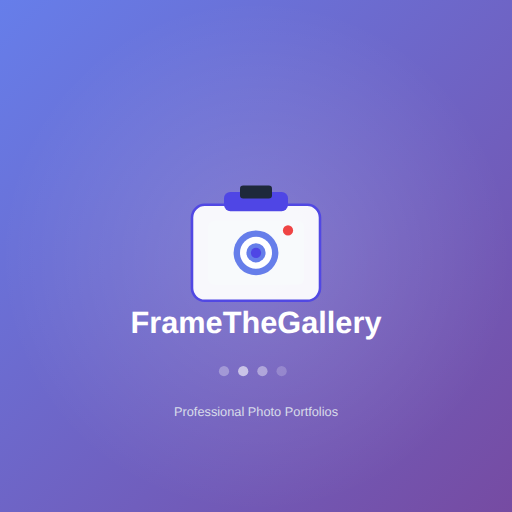
t = 0.00 s
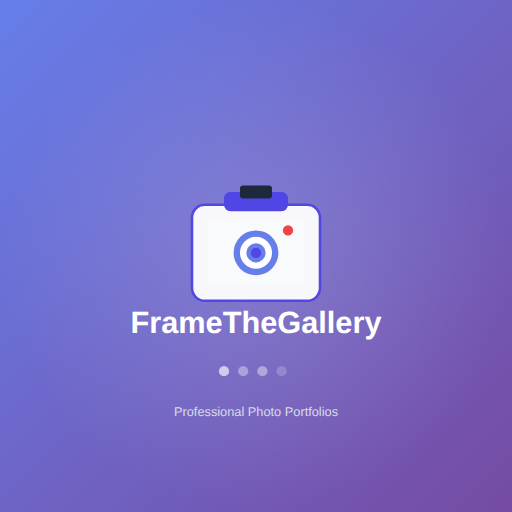
t = 0.38 s
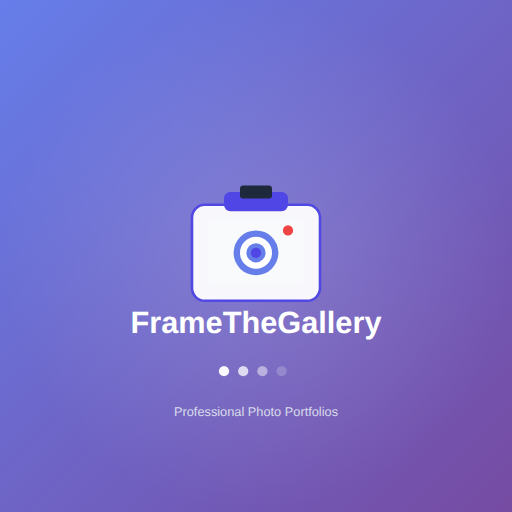
t = 0.79 s
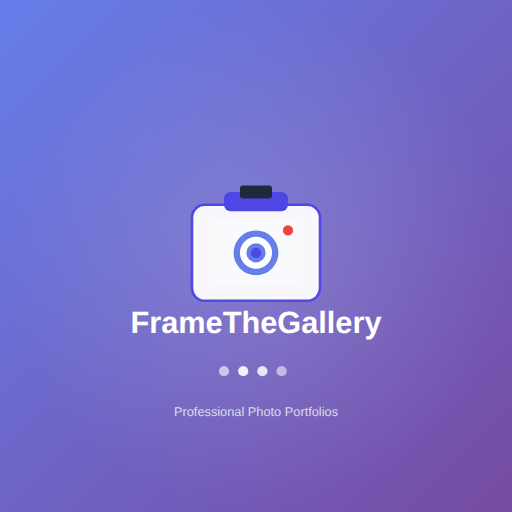
t = 1.16 s
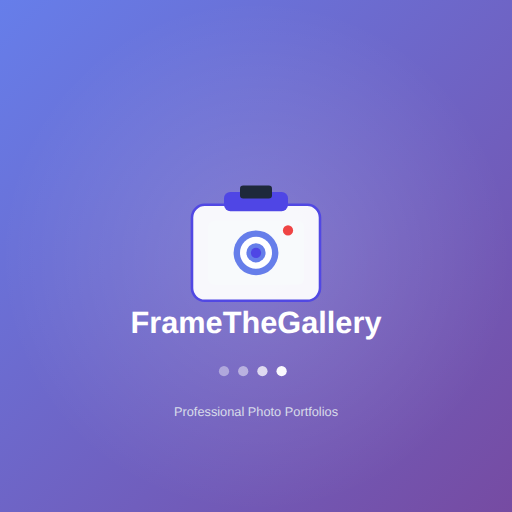
t = 1.61 s
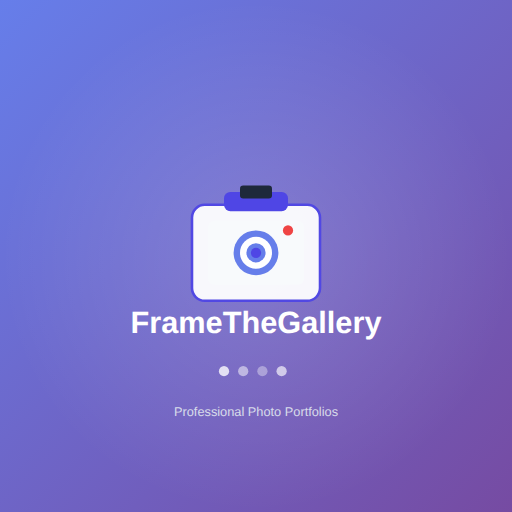
t = 2.03 s

The animated SVG that drew these frames (rendered in a browser with its animation timeline set to each time). Animation: 4 SMIL elements (animate=4); one cycle of 2.40 s, repeats indefinitely.

<svg width="800" height="800" viewBox="0 0 800 800" xmlns="http://www.w3.org/2000/svg">
  <!-- Background -->
  <defs>
    <linearGradient id="splashBg" x1="0%" y1="0%" x2="100%" y2="100%">
      <stop offset="0%" style="stop-color:#667eea;stop-opacity:1" />
      <stop offset="100%" style="stop-color:#764ba2;stop-opacity:1" />
    </linearGradient>
    <radialGradient id="centerGlow" cx="50%" cy="50%" r="50%">
      <stop offset="0%" style="stop-color:#ffffff;stop-opacity:0.15" />
      <stop offset="100%" style="stop-color:#ffffff;stop-opacity:0" />
    </radialGradient>
    <filter id="logoShadow" x="-30%" y="-30%" width="160%" height="160%">
      <feDropShadow dx="0" dy="8" stdDeviation="16" flood-opacity="0.4"/>
    </filter>
  </defs>
  
  <!-- Background -->
  <rect width="800" height="800" fill="url(#splashBg)"/>
  <rect width="800" height="800" fill="url(#centerGlow)"/>
  
  <!-- Main Camera Icon -->
  <g transform="translate(300, 280)">
    <!-- Camera Body -->
    <rect x="0" y="40" width="200" height="150" rx="20" fill="#ffffff" opacity="0.95" stroke="#4f46e5" stroke-width="4"/>
    
    <!-- Camera Screen -->
    <rect x="25" y="65" width="150" height="100" rx="10" fill="#f8fafc"/>
    
    <!-- Lens -->
    <circle cx="100" cy="115" r="35" fill="#667eea"/>
    <circle cx="100" cy="115" r="25" fill="#ffffff"/>
    <circle cx="100" cy="115" r="15" fill="#667eea"/>
    <circle cx="100" cy="115" r="8" fill="#4f46e5"/>
    
    <!-- Camera Top -->
    <rect x="50" y="20" width="100" height="30" rx="10" fill="#4f46e5"/>
    
    <!-- Flash -->
    <circle cx="150" cy="80" r="8" fill="#ef4444"/>
    
    <!-- Viewfinder -->
    <rect x="75" y="10" width="50" height="20" rx="5" fill="#1e293b"/>
  </g>
  
  <!-- App Name -->
  <text x="400" y="520" font-family="Arial, sans-serif" font-size="48" font-weight="bold" text-anchor="middle" fill="#ffffff">
    FrameTheGallery
  </text>
  
  <!-- Loading Animation Dots -->
  <g transform="translate(350, 580)">
    <circle cx="0" cy="0" r="8" fill="#ffffff" opacity="0.8">
      <animate attributeName="opacity" values="0.3;1;0.3" dur="1.5s" repeatCount="indefinite" begin="0s"/>
    </circle>
    <circle cx="30" cy="0" r="8" fill="#ffffff" opacity="0.6">
      <animate attributeName="opacity" values="0.3;1;0.3" dur="1.5s" repeatCount="indefinite" begin="0.3s"/>
    </circle>
    <circle cx="60" cy="0" r="8" fill="#ffffff" opacity="0.4">
      <animate attributeName="opacity" values="0.3;1;0.3" dur="1.5s" repeatCount="indefinite" begin="0.6s"/>
    </circle>
    <circle cx="90" cy="0" r="8" fill="#ffffff" opacity="0.2">
      <animate attributeName="opacity" values="0.3;1;0.3" dur="1.5s" repeatCount="indefinite" begin="0.9s"/>
    </circle>
  </g>
  
  <!-- Subtitle -->
  <text x="400" y="650" font-family="Arial, sans-serif" font-size="20" text-anchor="middle" fill="#e2e8f0" opacity="0.9">
    Professional Photo Portfolios
  </text>
</svg>
